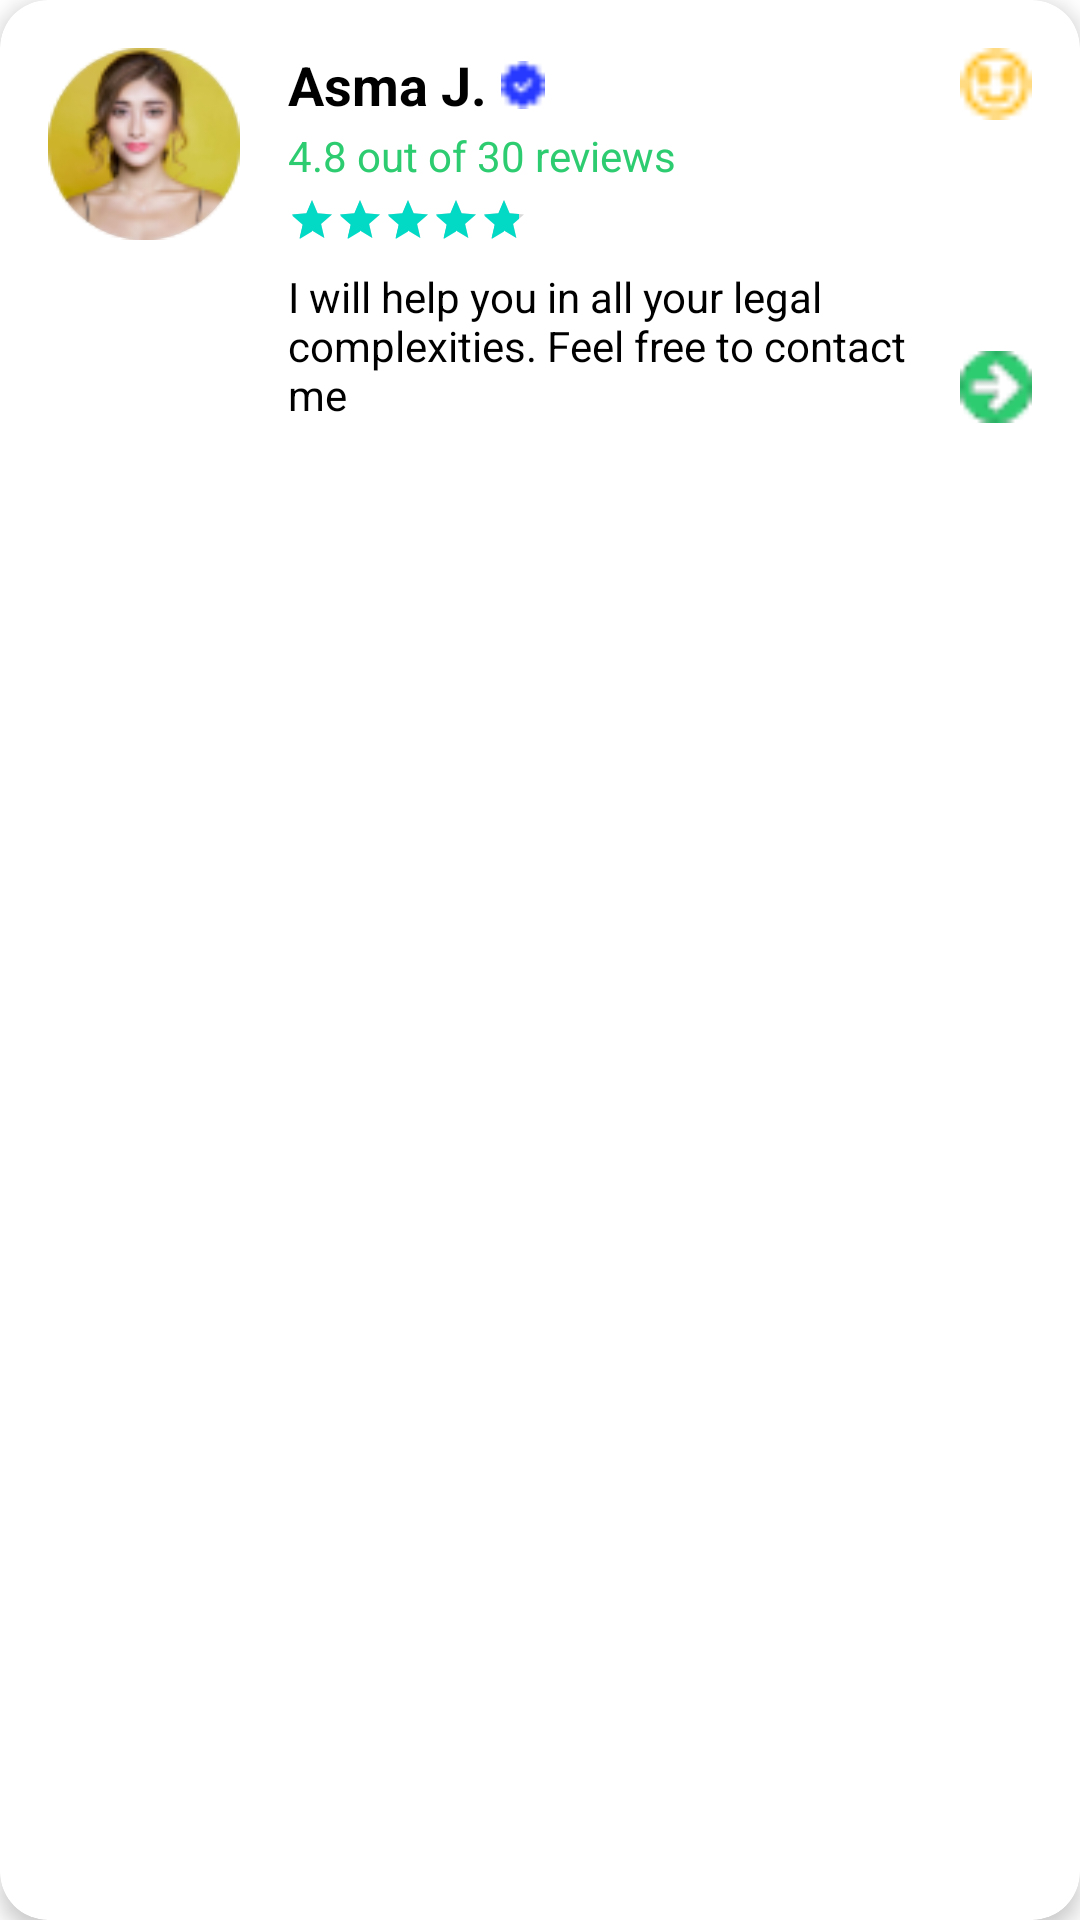

This screen was rendered from an Android layout file. Write that file and the resources it references.
<!-- AndroidManifest.xml: application theme Theme.AiLawyer -->
<!-- res/layout/lawyer_attribute.xml -->
<?xml version="1.0" encoding="utf-8"?>
<androidx.cardview.widget.CardView
    xmlns:android="http://schemas.android.com/apk/res/android"
    xmlns:app="http://schemas.android.com/apk/res-auto"
    xmlns:tools="http://schemas.android.com/tools"
    android:layout_width="match_parent"
    android:layout_height="wrap_content"
    android:layout_marginStart="16dp"
    android:layout_marginEnd="16dp"
    android:layout_marginTop="4dp"
    android:layout_marginBottom="4dp"
    app:cardCornerRadius="16dp"
    app:cardElevation="4dp"
    app:cardMaxElevation="16dp"
    app:cardPreventCornerOverlap="true"
    android:background="@color/white">

    <androidx.constraintlayout.widget.ConstraintLayout
        android:layout_width="match_parent"
        android:layout_height="wrap_content"
        android:padding="16dp">

        
        <ImageView
            android:id="@+id/profileImage"
            android:layout_width="64dp"
            android:layout_height="64dp"
            android:scaleType="fitCenter"
            android:src="@drawable/ic"
            android:background="@drawable/ellicipse"
            android:contentDescription="Profile picture"
            app:layout_constraintStart_toStartOf="parent"
            app:layout_constraintTop_toTopOf="parent" />

        
        <TextView
            android:id="@+id/userName"
            android:layout_width="wrap_content"
            android:layout_height="wrap_content"
            android:text="Asma J."
            android:textSize="18sp"
            android:textStyle="bold"
            android:textColor="@android:color/black"
            app:layout_constraintStart_toEndOf="@+id/profileImage"
            app:layout_constraintTop_toTopOf="parent"
            android:layout_marginStart="16dp" />

        <ImageView
            android:id="@+id/verifiedIcon"
            android:layout_width="16dp"
            android:layout_height="16dp"
            android:src="@drawable/verified"
            android:contentDescription="Verified user"
            app:layout_constraintStart_toEndOf="@+id/userName"
            app:layout_constraintTop_toTopOf="@+id/userName"
            app:layout_constraintBottom_toBottomOf="@+id/userName"
            android:layout_marginStart="4dp" />

        
        <TextView
            android:id="@+id/reviews"
            android:layout_width="wrap_content"
            android:layout_height="wrap_content"
            android:text="4.8 out of 30 reviews"
            android:textSize="14sp"
            android:textColor="@color/green"
            app:layout_constraintStart_toStartOf="@+id/userName"
            app:layout_constraintTop_toBottomOf="@+id/userName"
            android:layout_marginTop="2dp" />

        
        <RatingBar
            android:id="@+id/ratingBar"
            android:layout_width="wrap_content"
            android:layout_height="wrap_content"
            android:layout_marginTop="4dp"
            android:isIndicator="true"
            android:numStars="5"
            android:rating="4.8"
            android:stepSize="0.1"
            style="?android:attr/ratingBarStyleSmall"
            app:layout_constraintStart_toStartOf="@+id/reviews"
            app:layout_constraintTop_toBottomOf="@+id/reviews" />

        
        <TextView
            android:id="@+id/description"
            android:layout_width="0dp"
            android:layout_height="wrap_content"
            android:text="I will help you in all your legal complexities. Feel free to contact me"
            android:textSize="14sp"
            android:textColor="@android:color/black"
            app:layout_constraintStart_toStartOf="@+id/ratingBar"
            app:layout_constraintTop_toBottomOf="@+id/ratingBar"
            app:layout_constraintEnd_toStartOf="@+id/smileIcon"
            android:layout_marginTop="8dp"
            android:layout_marginEnd="8dp" />

        
        <ImageView
            android:id="@+id/smileIcon"
            android:layout_width="24dp"
            android:layout_height="24dp"
            android:src="@drawable/emoji"
            android:backgroundTint="#FAE150"
            android:contentDescription="Emoji reaction"
            app:layout_constraintEnd_toEndOf="parent"
            app:layout_constraintTop_toTopOf="parent" />

        <ImageView
            android:id="@+id/arrowIcon"
            android:layout_width="24dp"
            android:layout_height="24dp"
            android:src="@drawable/go"
            android:backgroundTint="@color/green"
            android:contentDescription="Go to profile"
            app:layout_constraintEnd_toEndOf="parent"
            app:layout_constraintBottom_toBottomOf="parent" />

    </androidx.constraintlayout.widget.ConstraintLayout>
</androidx.cardview.widget.CardView>
<!-- resources referenced by this layout -->
<resources>
  <color name="green">#2ECC71</color>
  <color name="white">#FFFFFFFF</color>
  <!-- drawable ellicipse (drawable) -->
  <vector
  xmlns:android="http://schemas.android.com/apk/res/android"
  xmlns:aapt="http://schemas.android.com/aapt"
  android:width="75dp"
  android:height="75dp"
  android:viewportWidth="75"
  android:viewportHeight="75"
  >
  <group>
  <clip-path
  android:pathData="M75 37.5C75 58.2107 58.2107 75 37.5 75C16.7893 75 0 58.2107 0 37.5C0 16.7893 16.7893 0 37.5 0C58.2107 0 75 16.7893 75 37.5Z"
  />
  <path
  android:pathData="M0 0V75H75V0"
  android:fillColor="#D9D9D9"
  />
  </group>
  </vector>
  <!-- drawable emoji: png bitmap (drawable, 425 bytes) -->
  <!-- drawable go: png bitmap (drawable, 596 bytes) -->
  <!-- drawable ic: png bitmap (drawable, 8406 bytes) -->
  <!-- drawable verified: png bitmap (drawable, 330 bytes) -->
  <style name="Theme.AiLawyer" parent="Base.Theme.AiLawyer" />
  <style name="Base.Theme.AiLawyer" parent="Theme.MaterialComponents.DayNight.NoActionBar">
          
          
      </style>
</resources>
